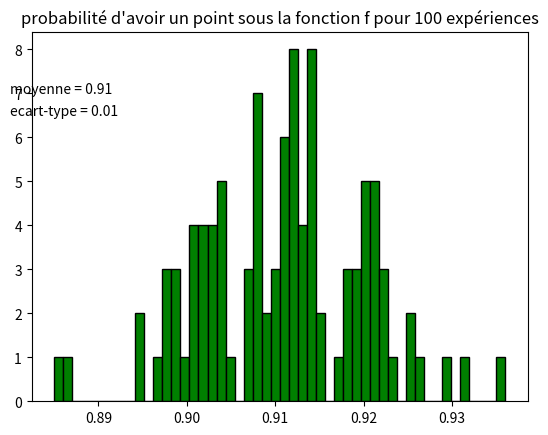

The matplotlib source for this figure:
import numpy as np
import matplotlib.pyplot as plt
N = 1000
x = np.linspace(0,1,N)
y = 6 * x * (1 - x)
a = 0
b = 1
M = 3/2 #max de la fonction
mu = 0.5
sigma2 = 0.15
def ExperienceNormale(N) :
	Px = np.random.normal(mu,sigma2,N)
	Py = M * np.random.uniform(0,1,N)
	Pnt_statut = (Py <= 6 * Px * (1 - Px))
	Pnt_accx = []
	Pnt_accy = []
	Pnt_rejx = []
	Pnt_rejy = []
	for i in range(N) :
		if Pnt_statut[i] ==True :
			Pnt_accx.append(Px[i])
			Pnt_accy.append(Py[i])
		else :
			Pnt_rejx.append(Px[i])
			Pnt_rejy.append(Py[i])
	return len(Pnt_accx)/N

ProbaNormale = [ExperienceNormale(N) for i in range(100)]
fig, ax = plt.subplots()
plt.hist(ProbaNormale,bins = 50, edgecolor = 'black',color = "green")
#ax.set_title('Simulation par rejet pour {} point tirés'.format(N))
plt.text(0.88,7,'moyenne = {0:.2f}'.format(np.mean(ProbaNormale)))
plt.text(0.88,6.5,'ecart-type = {0:.2f}'.format(np.std(ProbaNormale)))
ax.set_title("probabilité d'avoir un point sous la fonction f pour 100 expériences")
plt.savefig('probaloiNormale.svg')

plt.show()
